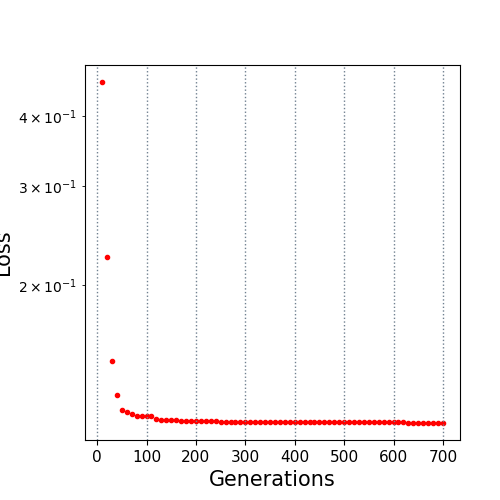

The table this chart was drawn from, first rows:
10.0, 0.45996
20.0, 0.2246
30.0, 0.1463
40.0, 0.1273
50.0, 0.1198
60.0, 0.1187
70.0, 0.1175
80.0, 0.1167
90.0, 0.1167
100.0, 0.1167
110.0, 0.1167
120.0, 0.1153
130.0, 0.1151
140.0, 0.1151
150.0, 0.1151
160.0, 0.1149
170.0, 0.1143
180.0, 0.1143
190.0, 0.1143
200.0, 0.1143
210.0, 0.1143
220.0, 0.1143
230.0, 0.1143
240.0, 0.1143
250.0, 0.1141
260.0, 0.1141
270.0, 0.1141
280.0, 0.1141
290.0, 0.1141
300.0, 0.1141
310.0, 0.1141
320.0, 0.1141
330.0, 0.1141
340.0, 0.1141
350.0, 0.1141
360.0, 0.1141
370.0, 0.1141
380.0, 0.1141
390.0, 0.1141
400.0, 0.1141
410.0, 0.1141
420.0, 0.1141
430.0, 0.1141
440.0, 0.1141
450.0, 0.1141
460.0, 0.1141
470.0, 0.1141
480.0, 0.1141
490.0, 0.1141
500.0, 0.1141
510.0, 0.1141
520.0, 0.1141
530.0, 0.1141
540.0, 0.1141
550.0, 0.1141
560.0, 0.1141
570.0, 0.1141
580.0, 0.1141
590.0, 0.1141
600.0, 0.1141
610.0, 0.1141
... 9 more rows
